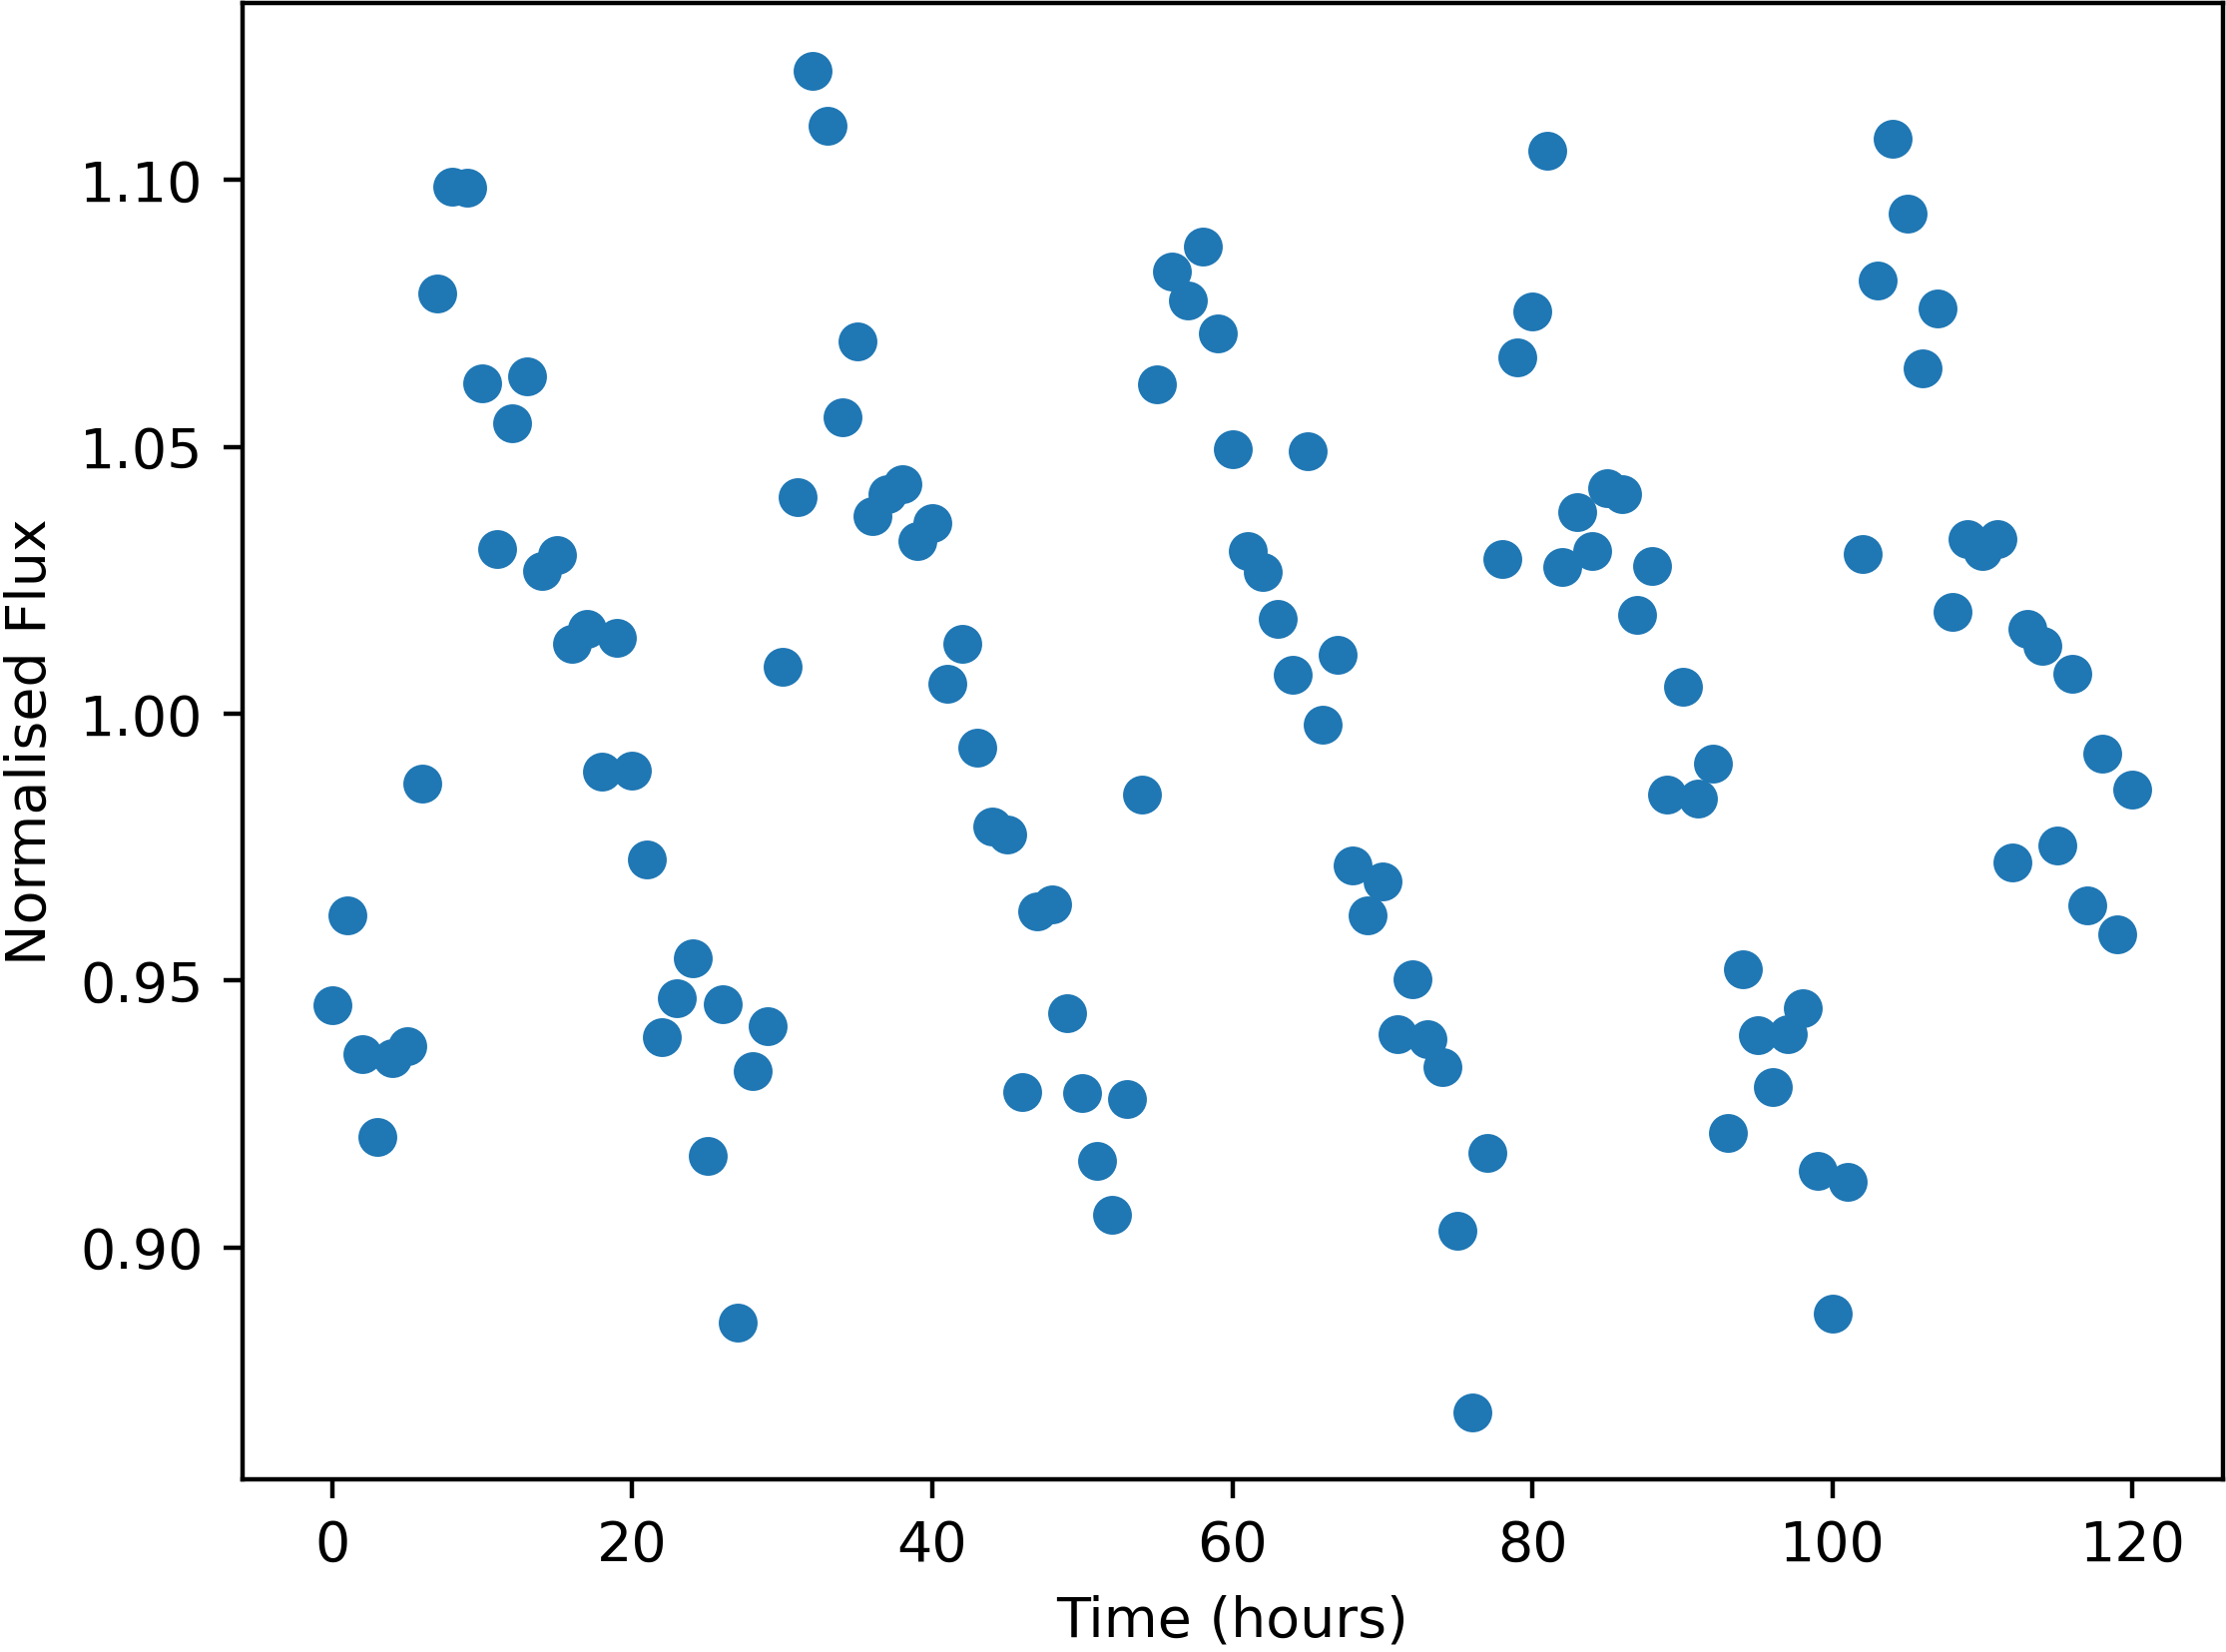

Source data for this figure (header and first rows):
Time, NormalisedFlux
0.0, 0.9453
1.0, 0.9623
2.0, 0.9362
3.0, 0.9208
4.0, 0.9355
5.0, 0.9377
6.0, 0.9869
7.0, 1.079
8.0, 1.099
9.0, 1.099
10.0, 1.062
11.0, 1.031
12.0, 1.054
13.0, 1.063
14.0, 1.027
15.0, 1.03
16.0, 1.013
17.0, 1.016
18.0, 0.9891
19.0, 1.014
20.0, 0.9893
21.0, 0.9727
22.0, 0.9395
23.0, 0.9468
24.0, 0.9542
25.0, 0.9171
26.0, 0.9456
27.0, 0.8859
28.0, 0.933
29.0, 0.9415
30.0, 1.009
31.0, 1.041
32.0, 1.121
33.0, 1.11
34.0, 1.056
35.0, 1.07
36.0, 1.037
37.0, 1.041
38.0, 1.043
39.0, 1.032
40.0, 1.036
41.0, 1.006
42.0, 1.013
43.0, 0.9937
44.0, 0.979
45.0, 0.9773
46.0, 0.9292
47.0, 0.9629
48.0, 0.9643
49.0, 0.9439
50.0, 0.9289
51.0, 0.9162
52.0, 0.9061
53.0, 0.9277
54.0, 0.9848
55.0, 1.062
56.0, 1.083
57.0, 1.077
58.0, 1.088
59.0, 1.071
... 61 more rows
